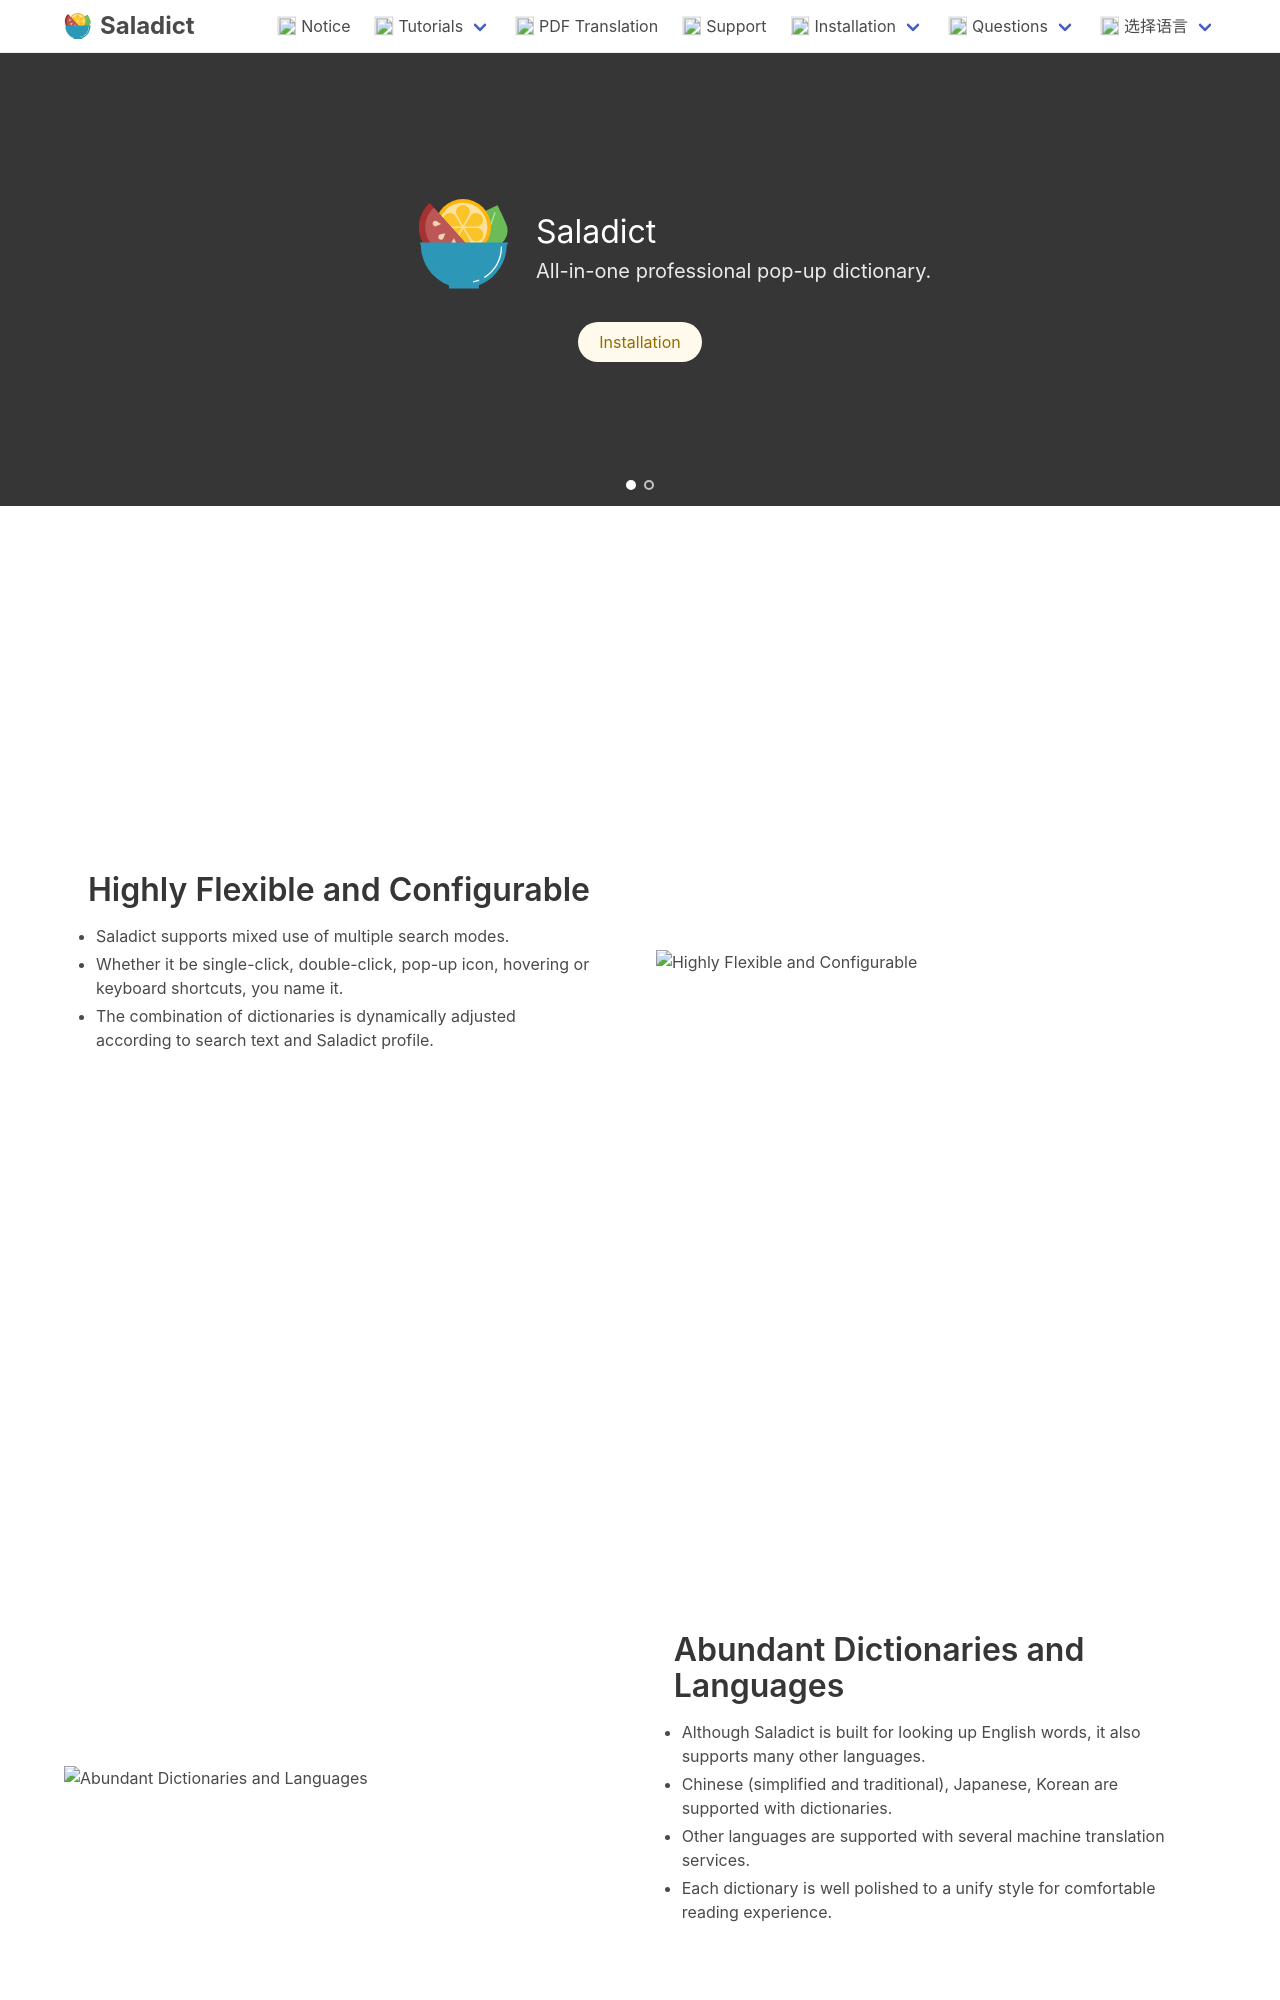

repository: crimx/saladict.crimx.com · page: en/index.html · generator: jekyll

---
layout: index
home: true
sidebar: false
intro:
- title: Highly Flexible and Configurable
  content:
  - Saladict supports mixed use of multiple search modes.
  - Whether it be single-click, double-click, pop-up icon, hovering or keyboard shortcuts, you name it.
  - The combination of dictionaries is dynamically adjusted according to search text and Saladict profile.
